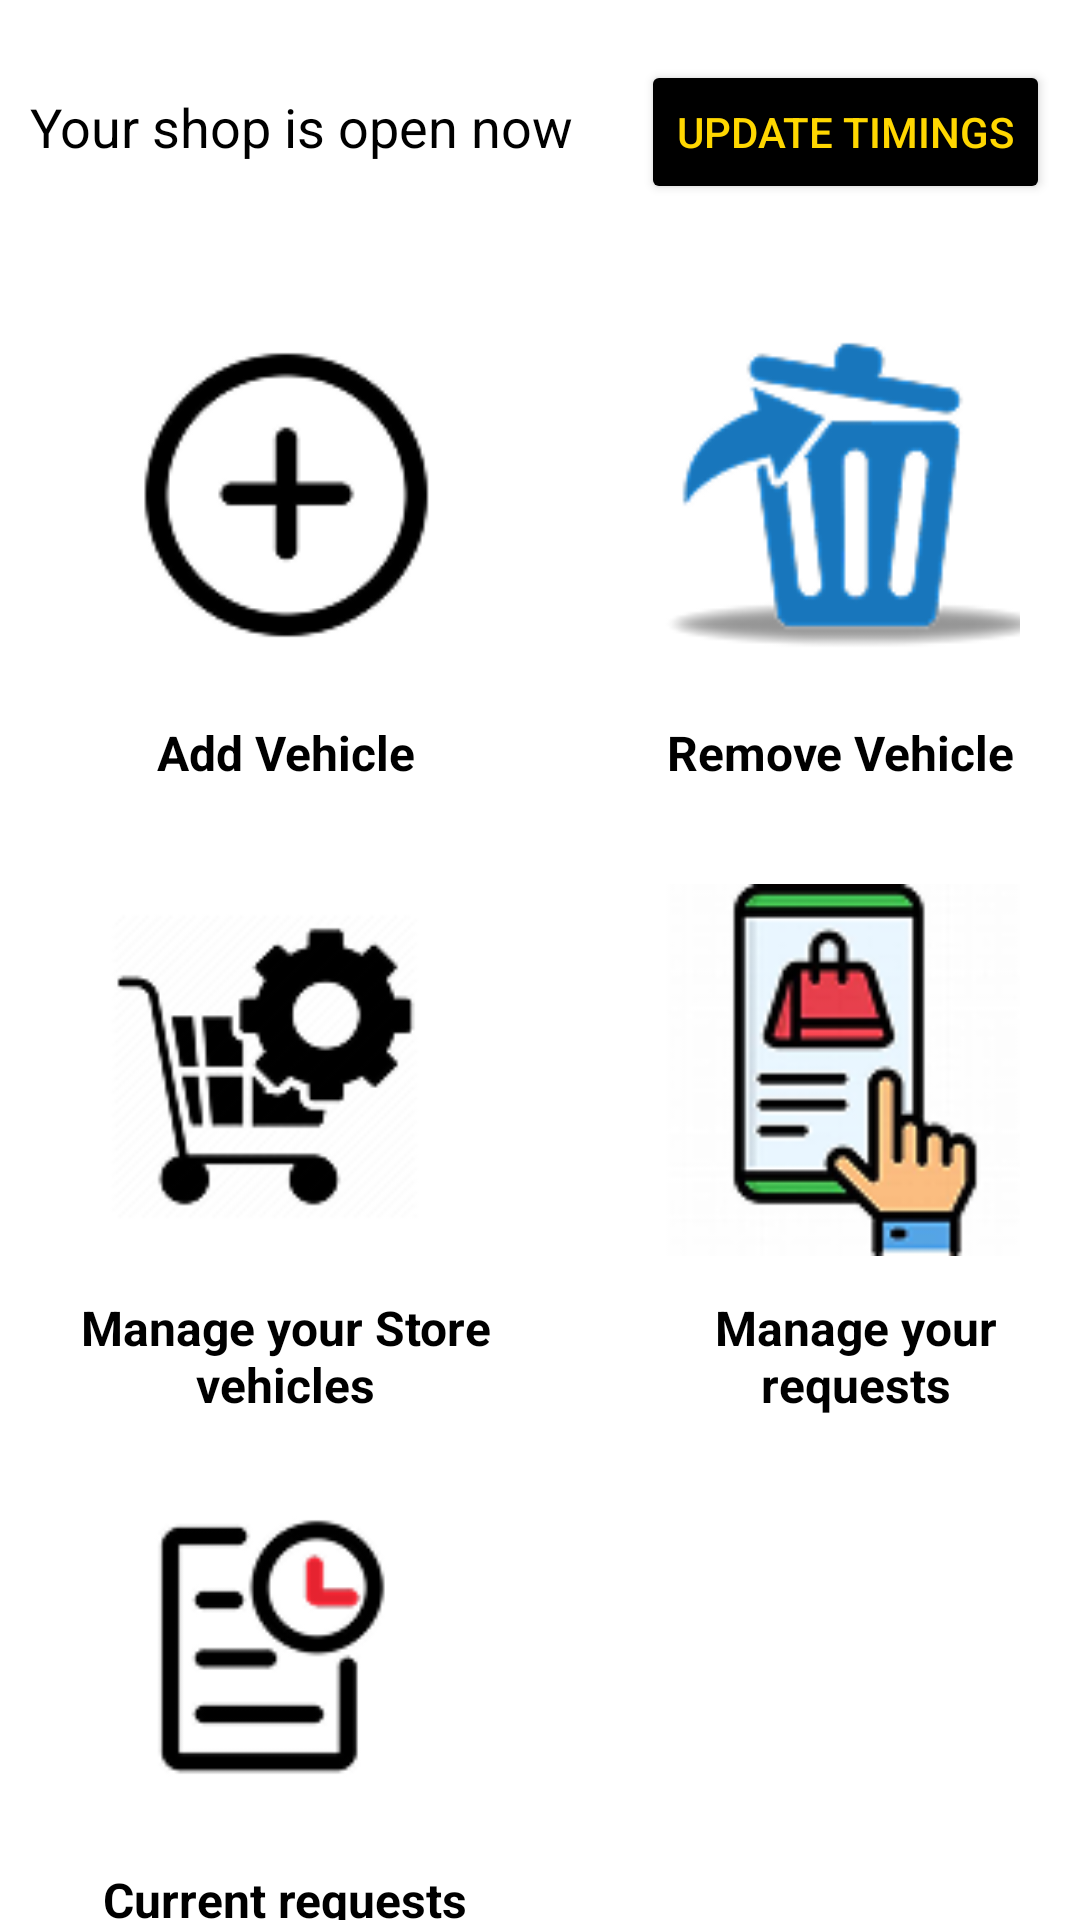

Android layout source for this screen:
<!-- AndroidManifest.xml: application theme Theme.MyApplication1 -->
<!-- res/layout/fragment_admin_store.xml -->
<?xml version="1.0" encoding="utf-8"?>
<FrameLayout xmlns:android="http://schemas.android.com/apk/res/android"
    xmlns:tools="http://schemas.android.com/tools"
    android:layout_width="match_parent"
    android:layout_height="match_parent"
    android:background="@color/white"
    tools:context=".Cart_Fragment">
    <LinearLayout
        android:layout_width="match_parent"
        android:layout_height="match_parent"
        android:orientation="horizontal">
        <TextView
            android:layout_width="wrap_content"
            android:layout_marginStart="10dp"
            android:textColor="@color/black"
            android:layout_marginTop="20dp"
            android:layout_height="wrap_content"
            android:text="Your shop is open now "
            android:textSize="18sp"/>
        <Space
            android:layout_width="wrap_content"
            android:layout_height="wrap_content"
            android:layout_weight="1"/>
        <Button
            android:layout_width="wrap_content"
            android:layout_height="wrap_content"
            android:layout_marginTop="20dp"
            android:layout_marginEnd="10dp"
            android:id="@+id/upda"
            android:textColor="@color/gold"
            android:backgroundTint="@color/black"
            android:text="Update timings"
            android:textSize="14sp"/>
    </LinearLayout>
    <LinearLayout
        android:layout_width="match_parent"
        android:layout_height="wrap_content"
        android:orientation="vertical">
    <LinearLayout
        android:layout_width="wrap_content"
        android:layout_marginTop="90dp"
        android:layout_height="wrap_content"
        android:orientation="horizontal">

        <LinearLayout
            android:layout_width="match_parent"
            android:layout_height="wrap_content"
            android:layout_marginStart="20dp"

            android:layout_marginEnd="20dp"
            android:orientation="vertical">
            <ImageView
                android:id="@+id/add_vehicle"
                android:layout_width="150dp"
                android:layout_height="150dp"
                android:scaleType="centerCrop"
                android:src="@drawable/add_vehicle"/>
            <TextView
                android:layout_width="150dp"
                android:layout_height="match_parent"
                android:gravity="center"
                android:text="Add Vehicle"
                android:textColor="@color/black"
                android:textSize="16sp"
                android:textStyle="bold"/>
        </LinearLayout>
        <LinearLayout
            android:layout_width="match_parent"
            android:layout_height="wrap_content"
            android:layout_marginStart="15dp"
            android:layout_marginEnd="20dp"
            android:orientation="vertical">
            <ImageView
                android:layout_width="150dp"
                android:layout_height="150dp"
                android:id="@+id/remove"
                android:src="@drawable/remove_vehicle"
                android:scaleType="centerCrop" />
            <TextView
                android:layout_width="150dp"
                android:layout_height="match_parent"
                android:textColor="@color/black"
                android:gravity="center"
                android:text="Remove Vehicle"
                android:textSize="16sp"
                android:textStyle="bold"/>

        </LinearLayout>



    </LinearLayout>
    <LinearLayout
        android:layout_width="wrap_content"
        android:layout_marginTop="20dp"
        android:layout_height="wrap_content"
        android:orientation="horizontal">

    <LinearLayout
        android:layout_width="match_parent"
        android:layout_height="wrap_content"
        android:layout_marginStart="20dp"

        android:layout_marginEnd="20dp"
        android:orientation="vertical">
        <ImageView
            android:layout_width="150dp"
            android:layout_height="150dp"
            android:scaleType="centerCrop"
            android:id="@+id/manage"
            android:src="@drawable/store_manage"/>
        <TextView
            android:layout_width="150dp"
            android:layout_height="match_parent"
            android:gravity="center"
            android:text="Manage your Store vehicles"
            android:textColor="@color/black"
            android:textSize="16sp"
            android:textStyle="bold"/>
    </LinearLayout>
        <LinearLayout
            android:layout_width="match_parent"
            android:layout_height="wrap_content"
            android:layout_marginStart="20dp"
            android:layout_marginEnd="20dp"
            android:orientation="vertical">
            <ImageView
                android:layout_width="150dp"
                android:layout_height="150dp"
                android:id="@+id/delete_current"
                android:src="@drawable/manage_requests"/>
            <TextView
                android:layout_width="150dp"
                android:layout_height="match_parent"
                android:gravity="center"
                android:text="Manage your requests"
                android:textColor="@color/black"
                android:textSize="16sp"
                android:textStyle="bold"/>

        </LinearLayout>
    </LinearLayout>
        <LinearLayout
            android:layout_width="match_parent"
            android:layout_height="wrap_content"
            android:layout_marginStart="20dp"
            android:layout_marginEnd="20dp"
            android:orientation="vertical">
            <ImageView
                android:layout_width="150dp"
                android:layout_height="150dp"
                android:id="@+id/requests"
                android:src="@drawable/current_requests"
                android:scaleType="centerCrop" />
            <TextView
                android:layout_width="150dp"
                android:layout_height="match_parent"
                android:gravity="center"
                android:textColor="@color/black"
                android:text="Current requests"
                android:textSize="16sp"
                android:textStyle="bold"/>
        </LinearLayout>
    </LinearLayout>
</FrameLayout>
<!-- resources referenced by this layout -->
<resources>
  <color name="black">#FF000000</color>
  <color name="gold">#FFD700</color>
  <color name="white">#FFFFFFFF</color>
  <!-- drawable add_vehicle: png bitmap (drawable, 4182 bytes) -->
  <!-- drawable current_requests: png bitmap (drawable, 3847 bytes) -->
  <!-- drawable manage_requests: png bitmap (drawable, 9725 bytes) -->
  <!-- drawable remove_vehicle: png bitmap (drawable, 6964 bytes) -->
  <!-- drawable store_manage: png bitmap (drawable, 5989 bytes) -->
  <style name="Theme.MyApplication1" parent="Base.Theme.MyApplication1" />
  <style name="Base.Theme.MyApplication1" parent="Theme.Material3.DayNight.NoActionBar">
          
      </style>
</resources>
